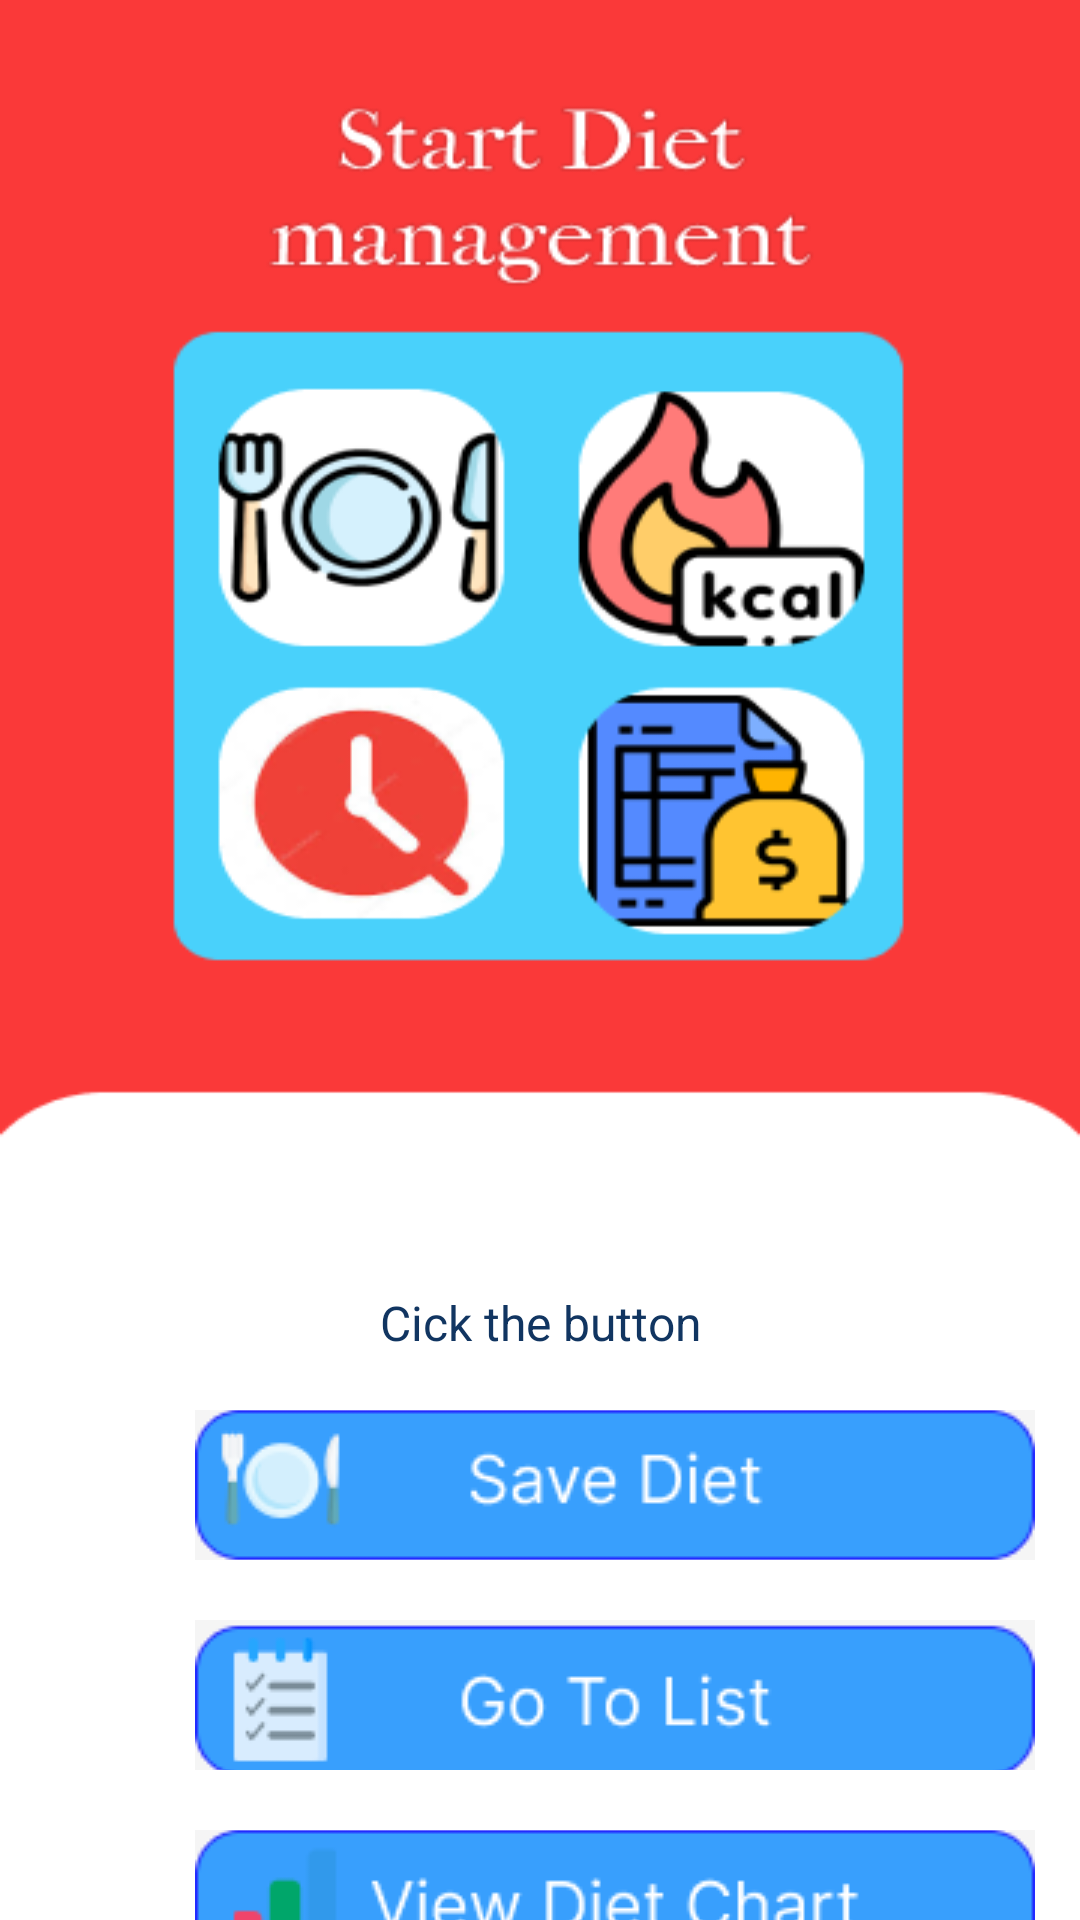

Write the Android layout XML for this screen, with the resource values it uses.
<!-- AndroidManifest.xml: application theme Theme.DietMannagentApp -->
<!-- res/layout/activity_main.xml -->
<?xml version="1.0" encoding="utf-8"?>
<LinearLayout xmlns:android="http://schemas.android.com/apk/res/android"
    xmlns:app="http://schemas.android.com/apk/res-auto"
    xmlns:tools="http://schemas.android.com/tools"
    android:layout_width="match_parent"
    android:layout_height="match_parent"
    android:background="@drawable/maintest2"
    android:orientation="vertical"
    tools:context=".MainActivity">

    <TextView
        android:layout_width="match_parent"
        android:layout_height="400dp" />

    <TextView
        android:layout_width="match_parent"
        android:layout_height="20dp"
        android:layout_marginTop="30dp"
        android:gravity="center"
        android:text="Cick the button"
        android:textColor="#113561"
        android:textColorHighlight="#F80606"
        android:textSize="16sp" />

    <LinearLayout
            android:layout_width="match_parent"
            android:layout_height="50dp"
            android:layout_marginTop="20dp"
            android:orientation="horizontal">
            <ImageButton
                android:id="@+id/imageButton2"
                android:layout_width="280dp"
                android:layout_height="50dp"
                android:onClick="dietEnter"
                android:layout_marginLeft="65dp"
                app:srcCompat="@drawable/savediet4" />
        </LinearLayout>
    <LinearLayout
        android:layout_width="match_parent"
        android:layout_height="50dp"
        android:layout_marginTop="20dp"
        android:orientation="horizontal">
        <ImageButton
            android:id="@+id/imageButton4"
            android:layout_width="280dp"
            android:layout_height="50dp"
            android:onClick="dietShowing"
            android:layout_marginLeft="65dp"
            app:srcCompat="@drawable/gotolist3" />
    </LinearLayout>
        <LinearLayout
            android:layout_width="match_parent"
            android:layout_height="70dp"
            android:layout_marginTop="20dp"
            android:orientation="horizontal">

            <ImageButton
                android:id="@+id/imageButton3"
                android:layout_width="280dp"
                android:layout_height="50dp"
                android:onClick="dietAnalysis"
                android:layout_marginLeft="65dp"
                app:srcCompat="@drawable/viewdietanal2" />

        </LinearLayout>

</LinearLayout>
<!-- resources referenced by this layout -->
<resources>
  <!-- drawable gotolist3: png bitmap (drawable, 3274 bytes) -->
  <!-- drawable maintest2: png bitmap (drawable, 41685 bytes) -->
  <!-- drawable savediet4: png bitmap (drawable, 4212 bytes) -->
  <!-- drawable viewdietanal2: png bitmap (drawable, 3435 bytes) -->
  <style name="Theme.DietMannagentApp" parent="Base.Theme.DietMannagentApp">
          <item name="android:statusBarColor">@android:color/transparent</item>
          <item name="android:windowDrawsSystemBarBackgrounds">true</item>
          <item name="android:windowTranslucentStatus">true</item>
          <item name="android:fitsSystemWindows">true</item>
      </style>
  <style name="Base.Theme.DietMannagentApp" parent="Theme.Material3.DayNight.NoActionBar">
          
          
      </style>
</resources>
